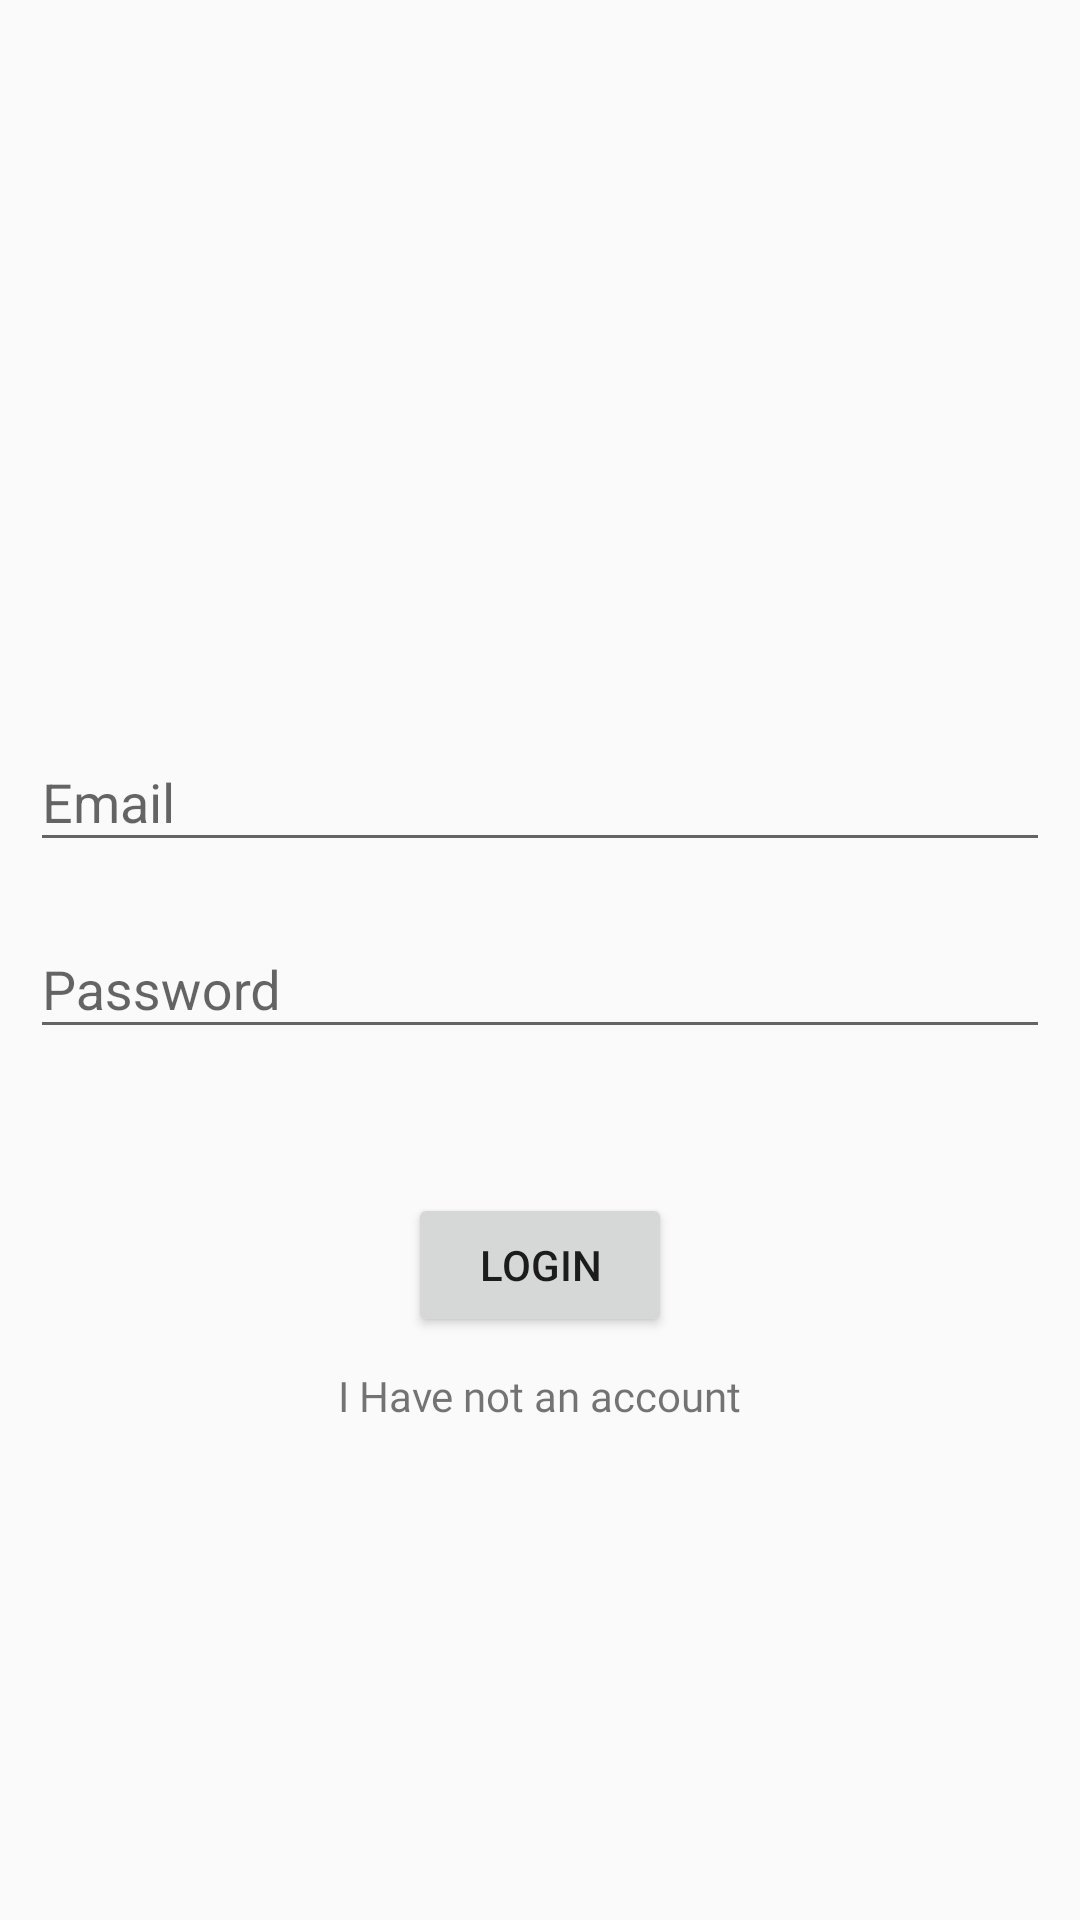

Write the Android layout XML for this screen, with the resource values it uses.
<!-- AndroidManifest.xml: application theme AppTheme.NoActionBar -->
<!-- res/layout/fragment_login.xml -->
<?xml version="1.0" encoding="utf-8"?>
<layout xmlns:android="http://schemas.android.com/apk/res/android"
    xmlns:app="http://schemas.android.com/apk/res-auto"
    xmlns:tools="http://schemas.android.com/tools">

    <data>

        <variable
            name="user"
            type="com.udacity.shoestore.models.User" />
    </data>

    <androidx.constraintlayout.widget.ConstraintLayout
        android:layout_width="match_parent"
        android:layout_height="match_parent"
        tools:context=".ui.fragments.login.LoginFragment">

        

        <com.google.android.material.textfield.TextInputLayout
            android:id="@+id/email_text_field"
            android:layout_width="0dp"
            android:layout_height="wrap_content"
            android:layout_marginHorizontal="@dimen/default_field_10margin"
            app:layout_constraintBottom_toBottomOf="parent"
            app:layout_constraintEnd_toEndOf="parent"
            app:layout_constraintStart_toStartOf="parent"
            app:layout_constraintTop_toTopOf="parent"
            app:layout_constraintVertical_bias="0.4"
            tools:layout_editor_absoluteX="1dp">

            <com.google.android.material.textfield.TextInputEditText
                android:layout_width="match_parent"
                android:layout_height="wrap_content"
                android:hint="@string/email"
                android:inputType="textEmailAddress"
                android:text="@{user.userEmail}" />
        </com.google.android.material.textfield.TextInputLayout>

        <com.google.android.material.textfield.TextInputLayout
            android:id="@+id/password_input_field"
            android:layout_width="0dp"
            android:layout_height="wrap_content"
            android:layout_marginHorizontal="@dimen/default_field_10margin"
            android:layout_marginVertical="@dimen/default_field_10margin"
            app:layout_constraintBottom_toBottomOf="parent"
            app:layout_constraintEnd_toEndOf="parent"
            app:layout_constraintStart_toStartOf="parent"
            app:layout_constraintTop_toBottomOf="@+id/email_text_field"
            app:layout_constraintVertical_bias="0"
            tools:layout_editor_absoluteX="1dp">

            <com.google.android.material.textfield.TextInputEditText
                android:layout_width="match_parent"
                android:layout_height="wrap_content"
                android:hint="@string/password"
                android:text="@{user.password}"
                android:inputType="textPassword" />
        </com.google.android.material.textfield.TextInputLayout>


        <Button
            android:id="@+id/login_button"
            android:layout_width="wrap_content"
            android:layout_height="wrap_content"
            android:layout_marginTop="48dp"
            android:text="@string/login"
            app:layout_constraintBottom_toBottomOf="parent"
            app:layout_constraintEnd_toEndOf="parent"
            app:layout_constraintHorizontal_bias="0.5"
            app:layout_constraintStart_toStartOf="parent"
            app:layout_constraintTop_toBottomOf="@+id/password_input_field"
            app:layout_constraintVertical_bias="0" />

        <TextView
            android:id="@+id/text_view_no_account"
            android:layout_width="wrap_content"
            android:layout_height="wrap_content"
            android:layout_marginVertical="@dimen/default_field_10margin"
            android:fontFamily="@font/roboto_mono_italic"
            android:text="@string/no_account"
            app:layout_constraintBottom_toBottomOf="parent"
            app:layout_constraintEnd_toEndOf="parent"
            app:layout_constraintStart_toStartOf="parent"
            app:layout_constraintTop_toBottomOf="@+id/login_button"
            app:layout_constraintVertical_bias="0" />

    </androidx.constraintlayout.widget.ConstraintLayout>
</layout>
<!-- resources referenced by this layout -->
<resources>
  <dimen name="default_field_10margin">10dp</dimen>
  <string name="email">Email</string>
  <string name="login">Login</string>
  <string name="no_account">I Have not an account</string>
  <string name="password">Password</string>
  <style name="AppTheme.NoActionBar">
          <item name="windowActionBar">false</item>
          <item name="windowNoTitle">true</item>
      </style>
</resources>
